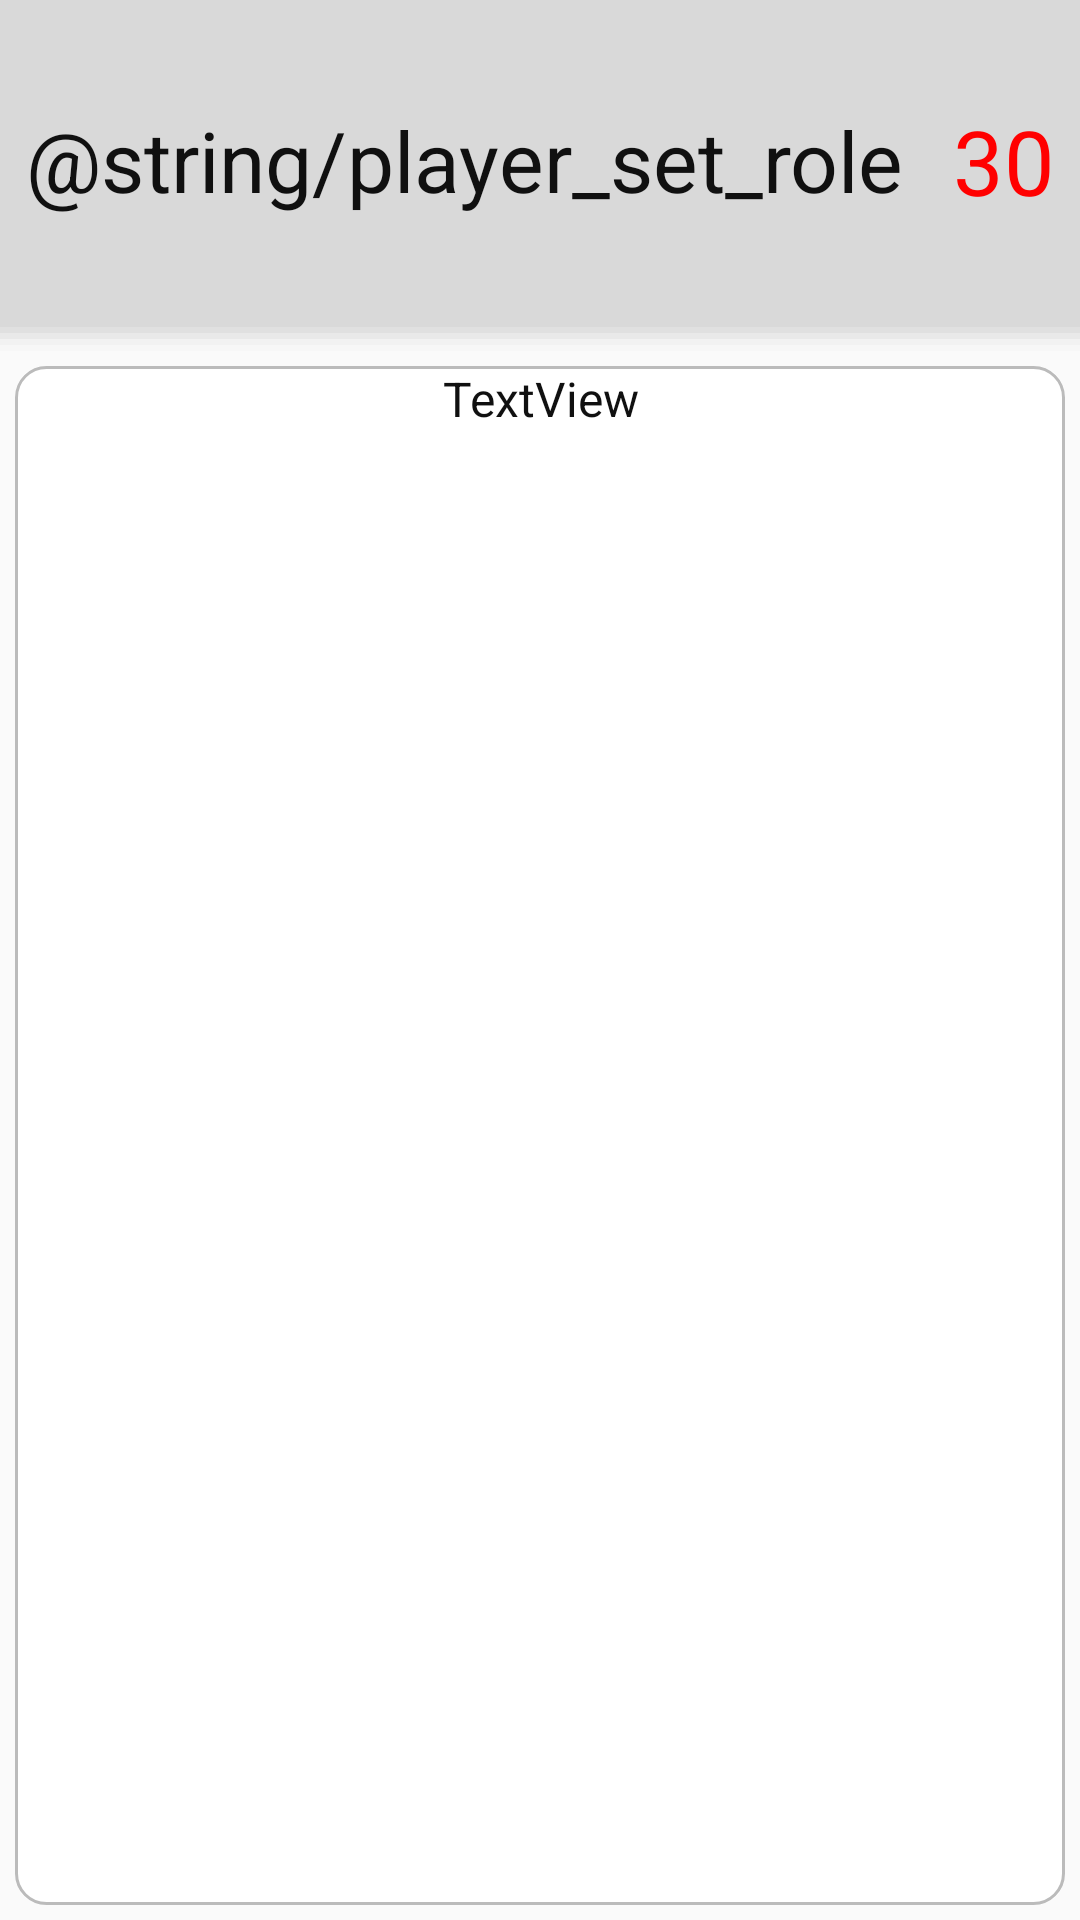

Android layout source for this screen:
<!-- AndroidManifest.xml: application theme AppTheme -->
<!-- res/layout/base_game_layout.xml -->
<?xml version="1.0" encoding="utf-8"?>
<LinearLayout xmlns:android="http://schemas.android.com/apk/res/android"
              android:orientation="vertical"
              android:layout_width="match_parent"
              android:layout_height="match_parent">

    <LinearLayout
        android:layout_width="match_parent"
        android:layout_height="117dp"
        android:orientation="horizontal"
        android:gravity="center_vertical"
        android:background="@drawable/shape_header"
        android:paddingBottom="10dp">

        <TextView
            android:id="@+id/action_title"
            android:layout_width="wrap_content"
            android:layout_height="wrap_content"
            android:layout_gravity="center"
            android:gravity="center"
            android:textSize="@dimen/big_title"
            android:textColor="@color/title"
            android:text="@string/player_set_role"
            android:layout_weight="1"
            />

        <TextView
            android:id="@+id/time"
            android:layout_weight="1"
            android:gravity="center"
            android:layout_width="wrap_content"
            android:layout_height="wrap_content"
            android:textSize="@dimen/time"
            android:textColor="@color/buttonRed"
            android:text="30"/>

    </LinearLayout>


    <LinearLayout
        android:layout_width="match_parent"
        android:layout_height="match_parent"
        android:orientation="vertical"
        android:background="@drawable/shape_main"
        android:layout_margin="5dp"
        >
        <TextView
            android:id="@+id/describe"
            android:layout_width="wrap_content"
            android:layout_height="wrap_content"
            android:gravity="center"
            android:layout_gravity="center"
            android:textSize="@dimen/subtitle"
            android:textColor="@color/title"
            android:text="TextView"/>

        <android.support.v7.widget.RecyclerView
            android:id="@+id/action_number"
            android:layout_width="match_parent"
            android:layout_height="wrap_content"
            android:padding="10dp"
            ></android.support.v7.widget.RecyclerView>

    </LinearLayout>


</LinearLayout>
<!-- resources referenced by this layout -->
<resources>
  <color name="buttonRed">#FF0000</color>
  <color name="title">#101010</color>
  <dimen name="big_title">28sp</dimen>
  <dimen name="subtitle">16sp</dimen>
  <dimen name="time">30sp</dimen>
  <!-- drawable shape_header (drawable) -->
  <?xml version="1.0" encoding="utf-8"?>
  <layer-list xmlns:android="http://schemas.android.com/apk/res/android">
      
      <item>
          <shape>
              <padding
                  android:bottom="2dp"
                  />
              <solid android:color="#10CCCCCC" />
          </shape>
      </item>
      <item>
          <shape>
              <padding
                  android:bottom="2dp"
                   />
              <solid android:color="#20CCCCCC" />
          </shape>
      </item>
      <item>
          <shape>
              <padding
                  android:bottom="2dp"/>
              <solid android:color="#40CCCCCC" />
          </shape>
      </item>
      <item>
          <shape>
              <padding
                  android:bottom="2dp"
                  />
              <solid android:color="#50CCCCCC" />
          </shape>
      </item>
      <item>
          <shape>
              <padding
                  android:bottom="2dp"
                  />
              <solid android:color="#60CCCCCC" />
          </shape>
      </item>
      
      <item>
          <shape>
              <solid android:color="#00FFFFFF" />
          </shape>
      </item>
  </layer-list>
  <!-- drawable shape_main (drawable) -->
  <?xml version="1.0" encoding="utf-8"?>
  <layer-list xmlns:android="http://schemas.android.com/apk/res/android">
      
      <item>
          <shape>
              <solid android:color="#FFFFFF" />
              <corners android:radius="10dp"/>
          </shape>
      </item>
  
  
  
      
      <item>
          <shape>
  
              
              <stroke
                  android:width="1dp"
                  android:color="#BBBBBB" />
              <solid android:color="#FFFFFF" />
              <corners android:radius="10dp"/>
          </shape>
      </item>
  </layer-list>
  <style name="AppTheme" parent="Theme.AppCompat.Light.NoActionBar">
          
          <item name="colorPrimary">@color/colorPrimary</item>
          <item name="colorPrimaryDark">@color/colorPrimaryDark</item>
          <item name="colorAccent">@color/colorAccent</item>
      </style>
  <color name="colorPrimary">#3F51B5</color>
  <color name="colorPrimaryDark">#303F9F</color>
  <color name="colorAccent">#3F51B5</color>
</resources>
